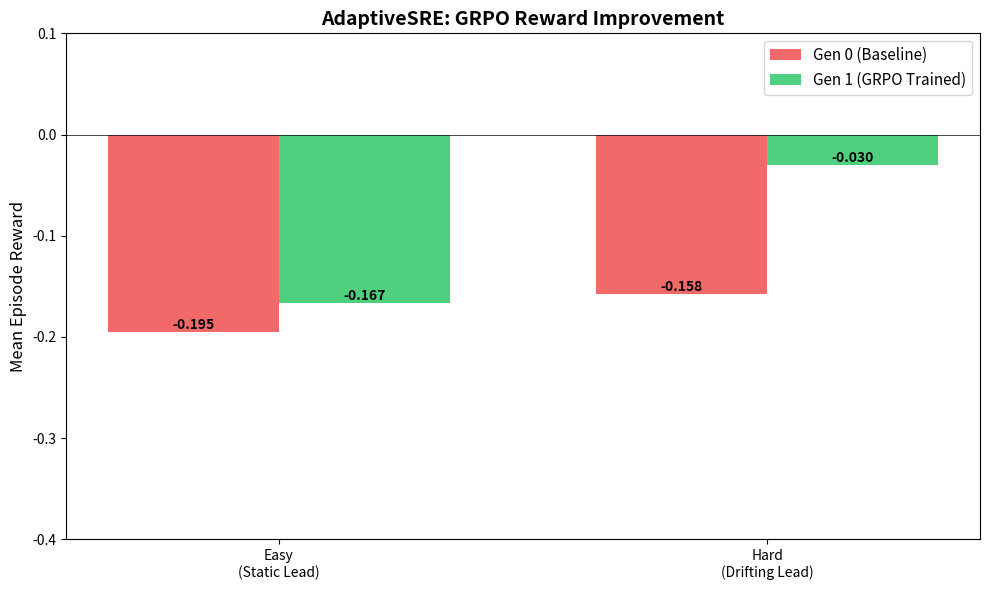
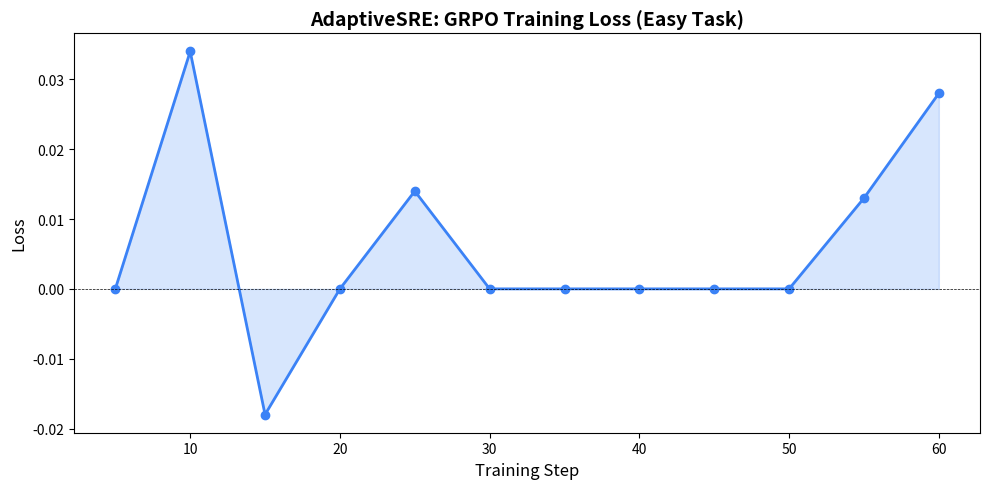
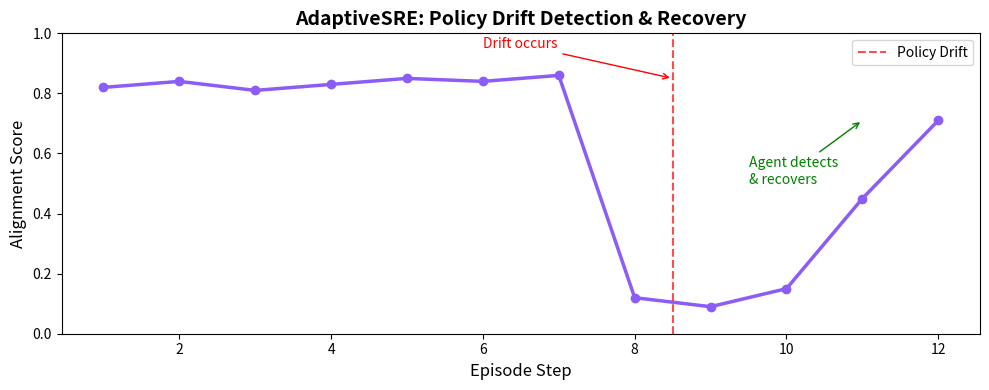

Here is the Python script that generated these plots, in order:
import matplotlib
matplotlib.use("Agg")
import matplotlib.pyplot as plt
import os, json

os.makedirs("plots", exist_ok=True)

# === Plot 1: Reward Comparison ===
fig, ax = plt.subplots(figsize=(10, 6))
tasks = ["Easy\n(Static Lead)", "Hard\n(Drifting Lead)"]
baseline = [-0.195, -0.158]
trained = [-0.167, -0.030]
x = range(len(tasks))
w = 0.35

ax.bar([i - w/2 for i in x], baseline, w, label="Gen 0 (Baseline)", color="#ef4444", alpha=0.8)
ax.bar([i + w/2 for i in x], trained, w, label="Gen 1 (GRPO Trained)", color="#22c55e", alpha=0.8)

for i, (b, t) in enumerate(zip(baseline, trained)):
    ax.annotate(f"{b:+.3f}", xy=(i - w/2, b), ha="center", va="bottom", fontsize=10, fontweight="bold")
    ax.annotate(f"{t:+.3f}", xy=(i + w/2, t), ha="center", va="bottom", fontsize=10, fontweight="bold")

ax.set_ylabel("Mean Episode Reward", fontsize=12)
ax.set_title("AdaptiveSRE: GRPO Reward Improvement", fontsize=14, fontweight="bold")
ax.set_xticks(x)
ax.set_xticklabels(tasks)
ax.legend(fontsize=11)
ax.axhline(y=0, color="black", linewidth=0.5)
ax.set_ylim(-0.4, 0.1)
plt.tight_layout()
plt.savefig("plots/reward_curve.png", dpi=150)
print("Saved plots/reward_curve.png")

# === Plot 2: Training Loss ===
fig, ax = plt.subplots(figsize=(10, 5))
steps = [5, 10, 15, 20, 25, 30, 35, 40, 45, 50, 55, 60]
loss = [0.0, 0.034, -0.018, 0.0, 0.014, 0.0, 0.0, 0.0, 0.0, 0.0, 0.013, 0.028]
ax.plot(steps, loss, marker="o", linewidth=2, markersize=6, color="#3b82f6")
ax.fill_between(steps, loss, alpha=0.2, color="#3b82f6")
ax.set_xlabel("Training Step", fontsize=12)
ax.set_ylabel("Loss", fontsize=12)
ax.set_title("AdaptiveSRE: GRPO Training Loss (Easy Task)", fontsize=14, fontweight="bold")
ax.axhline(y=0, color="black", linewidth=0.5, linestyle="--")
plt.tight_layout()
plt.savefig("plots/loss_curve.png", dpi=150)
print("Saved plots/loss_curve.png")

# === Plot 3: Alignment Score Demo ===
fig, ax = plt.subplots(figsize=(10, 4))
steps_demo = list(range(1, 13))
alignment = [0.82, 0.84, 0.81, 0.83, 0.85, 0.84, 0.86, 0.12, 0.09, 0.15, 0.45, 0.71]
ax.plot(steps_demo, alignment, marker="o", linewidth=2.5, color="#8b5cf6")
ax.axvline(x=8.5, color="red", linestyle="--", alpha=0.7, label="Policy Drift")
ax.annotate("Drift occurs", xy=(8.5, 0.85), xytext=(6, 0.95),
            arrowprops=dict(arrowstyle="->", color="red"), fontsize=10, color="red")
ax.annotate("Agent detects\n& recovers", xy=(11, 0.71), xytext=(9.5, 0.5),
            arrowprops=dict(arrowstyle="->", color="green"), fontsize=10, color="green")
ax.set_xlabel("Episode Step", fontsize=12)
ax.set_ylabel("Alignment Score", fontsize=12)
ax.set_title("AdaptiveSRE: Policy Drift Detection & Recovery", fontsize=14, fontweight="bold")
ax.legend()
ax.set_ylim(0, 1)
plt.tight_layout()
plt.savefig("plots/alignment_demo.png", dpi=150)
print("Saved plots/alignment_demo.png")

print("\nAll plots generated.")
